Run: headless pygame with SDL's dummy video driver; simulated clock (each Clock.tick advances the game by its frame time, no real sleeping); random seed 0; keys injected as events and as key.get_pressed() state; no mouse input.
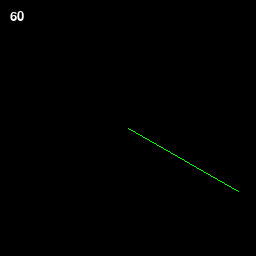
Frame 1 of 4 · flips 1–60 · no input
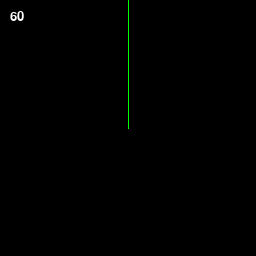
Frame 2 of 4 · flips 61–180 · tapped SPACE, RETURN · held RIGHT (→), D
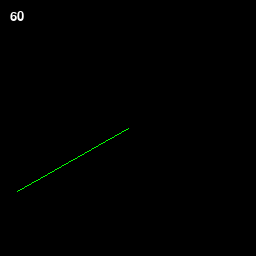
Frame 3 of 4 · flips 181–300 · held DOWN (↓), S
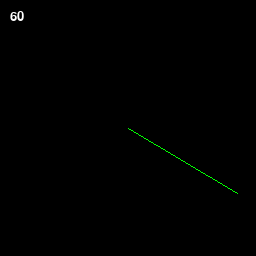
Frame 4 of 4 · flips 301–420 · held LEFT (←), A, UP (↑), W

The pygame program that drew these frames:

import pygame as pg
import math

width = 256
height = 256
fps = 30

angle = 0

pg.init()

clock = pg.time.Clock()

screen = pg.display.set_mode((width, height))
font = pg.font.Font(None, 20)

while True:
    for event in pg.event.get():
        if event.type == pg.QUIT:
            pg.quit()
            exit()

    angle += 2 * math.pi / 360

    if angle > 2 * math.pi:
        angle = 0
    
    clock.tick(fps)

    screen.fill((0, 0, 0))
    pg.draw.line(screen, (0, 255, 0), 
        (width / 2, height / 2), ((math.sin(angle) + 1) * width / 2, (math.cos(angle) + 1) * height / 2))
    
    fps_gui = font.render(str(int(clock.get_fps())), True, (255, 255, 255))
    screen.blit(fps_gui, (10, 10))
    pg.display.flip()
